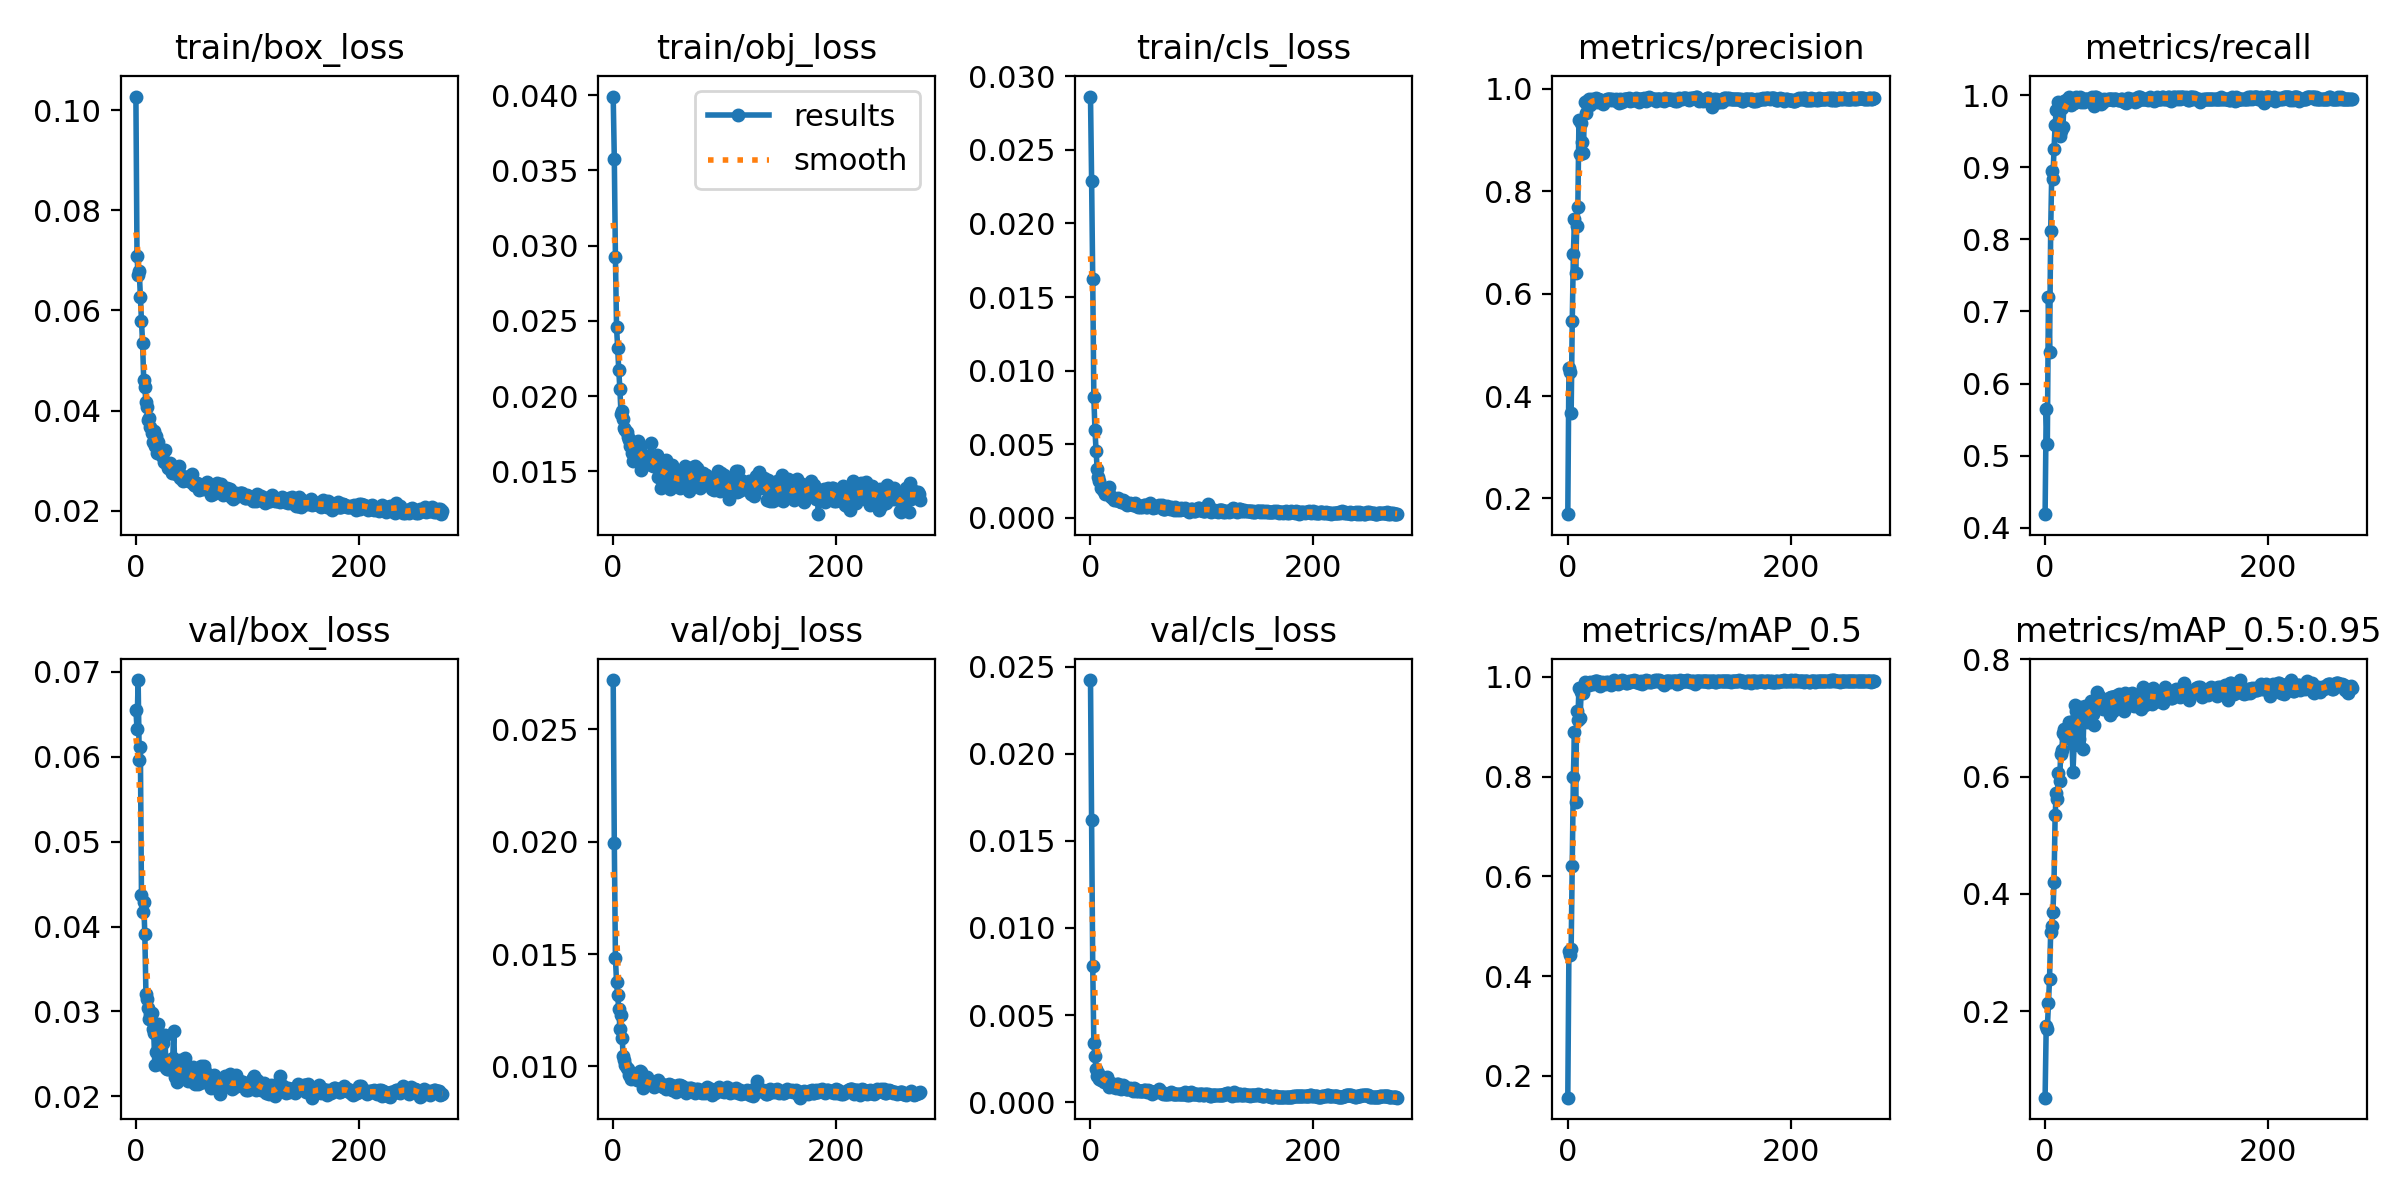

The file beside this chart, header and first rows:
epoch, train/box_loss, train/obj_loss, train/cls_loss, metrics/precision, metrics/recall, metrics/mAP_0.5, metrics/mAP_0.5:0.95, val/box_loss, val/obj_loss, val/cls_loss, x/lr0, x/lr1, x/lr2
0, 0.1027, 0.0399, 0.02862, 0.1692, 0.4188, 0.1565, 0.05215, 0.06549, 0.0272, 0.02423, 0.0775, 0.0025, 0.0025
1, 0.07085, 0.03575, 0.0229, 0.4542, 0.5647, 0.4495, 0.1744, 0.06334, 0.01993, 0.01617, 0.05409, 0.005092, 0.005092
2, 0.06699, 0.02923, 0.01622, 0.4466, 0.5156, 0.4423, 0.1699, 0.06905, 0.01481, 0.007806, 0.03068, 0.007675, 0.007675
3, 0.06785, 0.02456, 0.008183, 0.3659, 0.7202, 0.4542, 0.2141, 0.05966, 0.01375, 0.00338, 0.00995, 0.00995, 0.00995
4, 0.06277, 0.02322, 0.005976, 0.5468, 0.6437, 0.6203, 0.2555, 0.06111, 0.01317, 0.002626, 0.00995, 0.00995, 0.00995
5, 0.0579, 0.0217, 0.004548, 0.6768, 0.811, 0.799, 0.3352, 0.04371, 0.01256, 0.001935, 0.009934, 0.009934, 0.009934
6, 0.05348, 0.02046, 0.003297, 0.7454, 0.8948, 0.8894, 0.3452, 0.04167, 0.01168, 0.001528, 0.009917, 0.009917, 0.009917
7, 0.0461, 0.01884, 0.002766, 0.64, 0.8842, 0.7482, 0.369, 0.04289, 0.01227, 0.001682, 0.009901, 0.009901, 0.009901
8, 0.04466, 0.01904, 0.002531, 0.7318, 0.9251, 0.9306, 0.4195, 0.03913, 0.01126, 0.001355, 0.009884, 0.009884, 0.009884
9, 0.04165, 0.0185, 0.002045, 0.7685, 0.9586, 0.9124, 0.5338, 0.0321, 0.01046, 0.001258, 0.009868, 0.009868, 0.009868
10, 0.04062, 0.01788, 0.002037, 0.9393, 0.9797, 0.9764, 0.5723, 0.03142, 0.0103, 0.001404, 0.009851, 0.009851, 0.009851
11, 0.03809, 0.01774, 0.001865, 0.8734, 0.9602, 0.9168, 0.5624, 0.03036, 0.01005, 0.001261, 0.009835, 0.009835, 0.009835
12, 0.03853, 0.01764, 0.001797, 0.9325, 0.9909, 0.9699, 0.6069, 0.02911, 0.009919, 0.001151, 0.009819, 0.009819, 0.009819
13, 0.03676, 0.01731, 0.001622, 0.8958, 0.9428, 0.9748, 0.592, 0.02974, 0.009866, 0.001197, 0.009802, 0.009802, 0.009802
14, 0.03561, 0.0171, 0.00179, 0.8752, 0.9507, 0.9665, 0.6391, 0.02986, 0.009619, 0.001415, 0.009786, 0.009786, 0.009786
15, 0.03379, 0.01666, 0.00171, 0.974, 0.9814, 0.9896, 0.6459, 0.02794, 0.009627, 0.00144, 0.009769, 0.009769, 0.009769
16, 0.03583, 0.01702, 0.001851, 0.9532, 0.9553, 0.987, 0.6752, 0.0275, 0.009434, 0.001121, 0.009753, 0.009753, 0.009753
17, 0.03283, 0.01624, 0.002082, 0.9766, 0.9921, 0.9842, 0.6813, 0.02364, 0.009492, 0.0008697, 0.009736, 0.009736, 0.009736
18, 0.03494, 0.0157, 0.001443, 0.9745, 0.9888, 0.9883, 0.6687, 0.02526, 0.009573, 0.001117, 0.00972, 0.00972, 0.00972
19, 0.03158, 0.01614, 0.001422, 0.9801, 0.993, 0.9839, 0.673, 0.02807, 0.009514, 0.001039, 0.009703, 0.009703, 0.009703
20, 0.03367, 0.01608, 0.001334, 0.9675, 0.9921, 0.9884, 0.6652, 0.02847, 0.009645, 0.0008952, 0.009687, 0.009687, 0.009687
21, 0.03143, 0.0163, 0.001231, 0.9756, 0.9967, 0.9878, 0.6938, 0.02384, 0.00941, 0.0009936, 0.00967, 0.00967, 0.00967
22, 0.03144, 0.017, 0.001294, 0.9797, 0.9932, 0.9876, 0.6922, 0.02437, 0.009516, 0.0009236, 0.009654, 0.009654, 0.009654
23, 0.03102, 0.01682, 0.001188, 0.9772, 0.9868, 0.9851, 0.6926, 0.0264, 0.009456, 0.0008429, 0.009637, 0.009637, 0.009637
24, 0.03165, 0.0167, 0.001282, 0.9756, 0.9921, 0.9906, 0.6627, 0.02628, 0.00981, 0.001059, 0.009621, 0.009621, 0.009621
25, 0.02976, 0.01511, 0.00132, 0.9819, 0.9895, 0.9904, 0.6078, 0.02697, 0.00975, 0.001018, 0.009604, 0.009604, 0.009604
26, 0.0321, 0.01614, 0.001146, 0.9735, 0.9884, 0.9922, 0.6537, 0.02719, 0.009616, 0.0007939, 0.009588, 0.009588, 0.009588
27, 0.02961, 0.01562, 0.001069, 0.9807, 0.995, 0.9886, 0.7215, 0.02338, 0.009062, 0.0007644, 0.009571, 0.009571, 0.009571
28, 0.02948, 0.01611, 0.001055, 0.9778, 0.9979, 0.9894, 0.7121, 0.02319, 0.009157, 0.0009076, 0.009555, 0.009555, 0.009555
29, 0.02858, 0.01594, 0.001199, 0.9783, 0.9939, 0.9822, 0.7027, 0.02327, 0.009201, 0.0009634, 0.009538, 0.009538, 0.009538
30, 0.02885, 0.01548, 0.001137, 0.9775, 0.994, 0.9863, 0.6637, 0.02425, 0.00952, 0.0009046, 0.009522, 0.009522, 0.009522
31, 0.02952, 0.01555, 0.001062, 0.9762, 0.9979, 0.9892, 0.7189, 0.02336, 0.009284, 0.0008662, 0.009505, 0.009505, 0.009505
32, 0.02751, 0.01547, 0.0009179, 0.9712, 0.9897, 0.9865, 0.7096, 0.02401, 0.00924, 0.0007473, 0.009489, 0.009489, 0.009489
33, 0.02854, 0.01554, 0.000855, 0.9766, 0.9921, 0.9855, 0.6977, 0.02449, 0.009374, 0.0007625, 0.009472, 0.009472, 0.009472
34, 0.02879, 0.01686, 0.0009355, 0.9789, 0.993, 0.9884, 0.647, 0.0277, 0.009282, 0.0007684, 0.009456, 0.009456, 0.009456
35, 0.02772, 0.0158, 0.001015, 0.9804, 0.9909, 0.9883, 0.7186, 0.02225, 0.009166, 0.0007942, 0.009439, 0.009439, 0.009439
36, 0.02731, 0.01536, 0.0009584, 0.9805, 0.995, 0.9895, 0.7203, 0.02238, 0.009184, 0.0007575, 0.009423, 0.009423, 0.009423
37, 0.0277, 0.01544, 0.0009333, 0.9807, 0.995, 0.9864, 0.7192, 0.02173, 0.009095, 0.0007355, 0.009406, 0.009406, 0.009406
38, 0.02846, 0.01548, 0.0008508, 0.9808, 0.995, 0.9855, 0.6929, 0.02362, 0.009153, 0.0006544, 0.00939, 0.00939, 0.00939
39, 0.02893, 0.0161, 0.0008806, 0.979, 0.9925, 0.9843, 0.7125, 0.02261, 0.009263, 0.0008004, 0.009373, 0.009373, 0.009373
40, 0.0266, 0.01465, 0.0009748, 0.9802, 0.995, 0.9902, 0.6977, 0.02423, 0.009388, 0.000751, 0.009357, 0.009357, 0.009357
41, 0.02683, 0.01543, 0.0008718, 0.9787, 0.995, 0.9925, 0.7283, 0.02234, 0.0092, 0.0006638, 0.00934, 0.00934, 0.00934
42, 0.02585, 0.0152, 0.000818, 0.9781, 0.9979, 0.9889, 0.7202, 0.02285, 0.009229, 0.0006758, 0.009324, 0.009324, 0.009324
43, 0.02609, 0.01388, 0.0007333, 0.9802, 0.9899, 0.9869, 0.7069, 0.02278, 0.009171, 0.0006727, 0.009307, 0.009307, 0.009307
44, 0.02669, 0.01529, 0.0007148, 0.9787, 0.9842, 0.9894, 0.6887, 0.02452, 0.009235, 0.0006565, 0.009291, 0.009291, 0.009291
45, 0.02679, 0.01481, 0.0007945, 0.974, 0.9979, 0.9846, 0.7164, 0.02251, 0.0091, 0.0006477, 0.009274, 0.009274, 0.009274
46, 0.02661, 0.01538, 0.000718, 0.9728, 0.9979, 0.9886, 0.7291, 0.02291, 0.009097, 0.0006293, 0.009258, 0.009258, 0.009258
47, 0.02634, 0.01573, 0.0007952, 0.9791, 0.9904, 0.9904, 0.745, 0.02176, 0.009006, 0.0006443, 0.009241, 0.009241, 0.009241
48, 0.02598, 0.0145, 0.0008407, 0.978, 0.9938, 0.9913, 0.7379, 0.02226, 0.009074, 0.0006828, 0.009225, 0.009225, 0.009225
49, 0.0257, 0.01446, 0.0008429, 0.9748, 0.995, 0.9925, 0.7315, 0.02183, 0.009156, 0.0006804, 0.009208, 0.009208, 0.009208
50, 0.02728, 0.01498, 0.0007637, 0.9805, 0.9871, 0.9913, 0.7268, 0.02319, 0.009221, 0.0006705, 0.009192, 0.009192, 0.009192
51, 0.02561, 0.01384, 0.0007187, 0.9801, 0.9923, 0.9896, 0.7282, 0.02345, 0.009107, 0.0005834, 0.009175, 0.009175, 0.009175
52, 0.02519, 0.01411, 0.000872, 0.9803, 0.9904, 0.9879, 0.7151, 0.02253, 0.009164, 0.0006973, 0.009158, 0.009158, 0.009158
53, 0.02517, 0.0154, 0.0009765, 0.98, 0.995, 0.9876, 0.7256, 0.02146, 0.008965, 0.0006648, 0.009142, 0.009142, 0.009142
54, 0.02492, 0.01462, 0.0008803, 0.98, 0.9928, 0.99, 0.7291, 0.0223, 0.009115, 0.0005607, 0.009125, 0.009125, 0.009125
55, 0.02558, 0.01492, 0.0007034, 0.9816, 0.993, 0.9915, 0.7231, 0.02152, 0.008986, 0.0005008, 0.009109, 0.009109, 0.009109
56, 0.02469, 0.01442, 0.0006687, 0.977, 0.995, 0.9902, 0.7309, 0.02142, 0.008878, 0.0005747, 0.009092, 0.009092, 0.009092
57, 0.02407, 0.01414, 0.000752, 0.9797, 0.995, 0.9916, 0.7336, 0.02176, 0.00901, 0.0005682, 0.009076, 0.009076, 0.009076
58, 0.02452, 0.01468, 0.0007636, 0.9778, 0.995, 0.9923, 0.7046, 0.02354, 0.009182, 0.0005678, 0.009059, 0.009059, 0.009059
59, 0.02449, 0.01462, 0.000749, 0.9785, 0.995, 0.9933, 0.7364, 0.02165, 0.009089, 0.0005998, 0.009043, 0.009043, 0.009043
... 216 more rows
